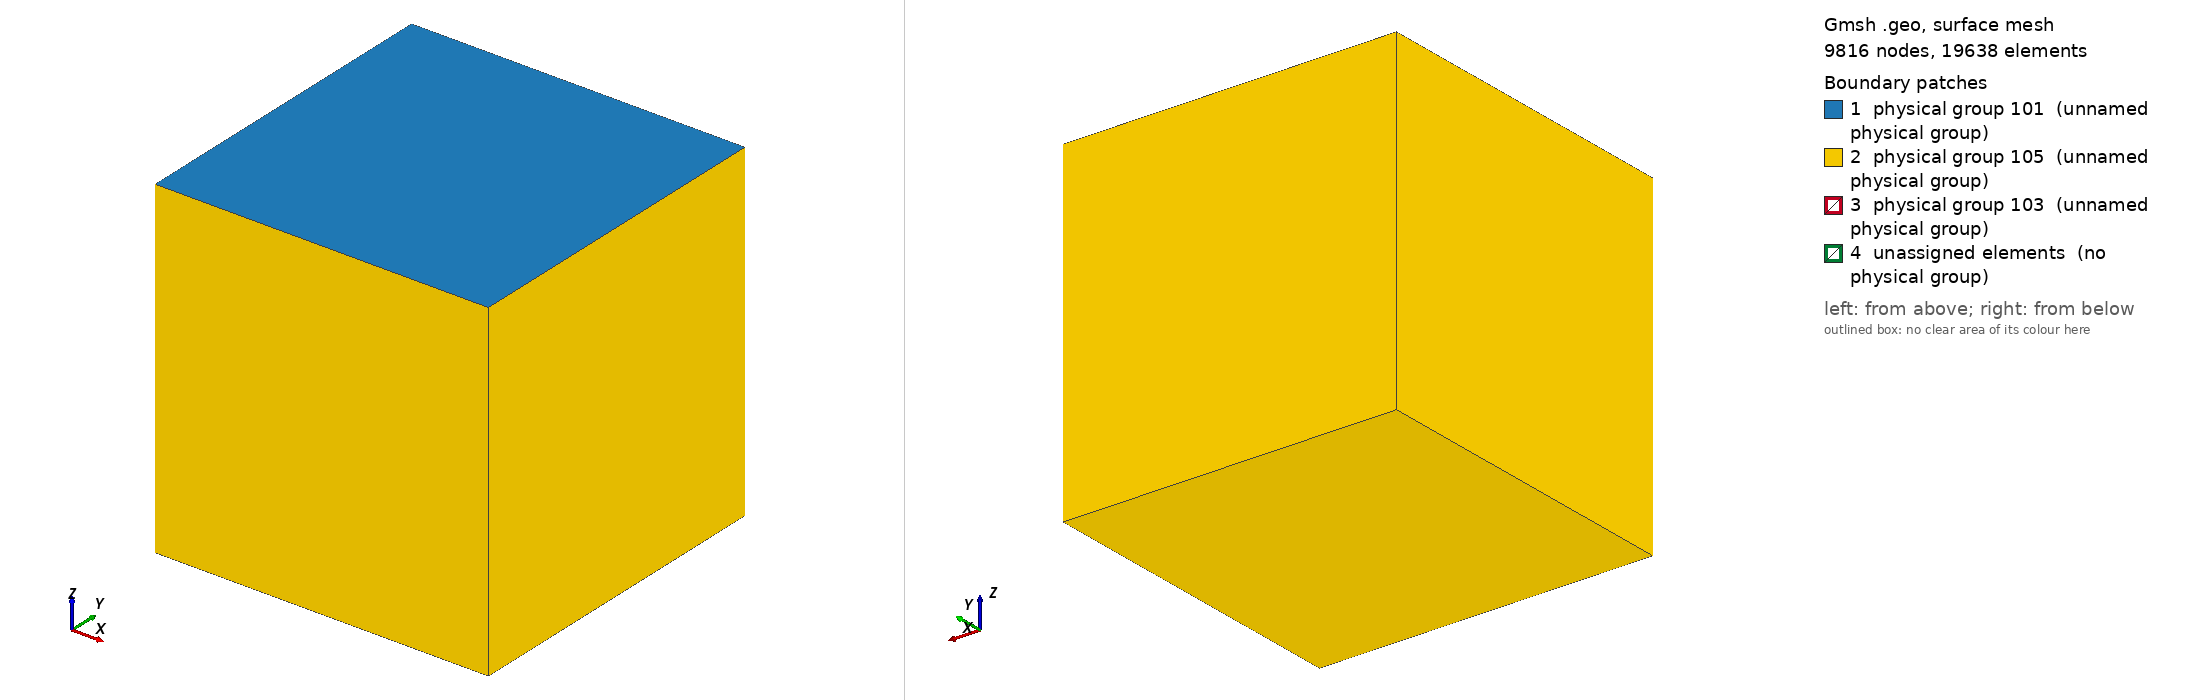

Gmsh geometry script, surface-meshed: 9816 nodes, 19638 surface elements. Boundary patches (legend numbers): 1 physical group 101 (unnamed physical group), 2 physical group 105 (unnamed physical group), 3 physical group 103 (unnamed physical group), 4 unassigned elements (no physical group). Left view from above one corner, right view from below the opposite corner. Legend entries are the model's physical surfaces; 'unassigned elements' are surfaces in no physical group. The drawing asked Gmsh for element sizes between 1% and 20% of the model's largest extent; the script's own settings can give other sizes.

=== ssaf_14_ver2.geo (drawn) ===
lc = 1.5e3;
lc_fault1 = 80;
lc_fault2 = 5e2;
lc_nucl = 50;


// Fault1 (rupture plane) size
Fault1_length = 3e3;                // Horizontal extent of the fault
Fault1_width = 3e3;                 // Vertical extent of the fault
Fault1_dep = -7e3;                  // Fault center depth

// Fault2 (receiver fault) size
Fault2_length = 3e3;                // Horizontal extent of the fault
Fault2_width = 6e3;                 // Vertical extent of the fault
Fault2_strike = 17*Pi/180.;         // Fault Strike
Fault2_dep = -5e3;                  // Fault center depth

// Hypocenter location
Hyp_lat = 2.192e3;
Hyp_lon = -1.065e3;  

//Nucleation in X,Z local coordinates
X_nucl = 0e3;                      // X coordinate of nucleation patch center
Width_nucl = -7e3;                  // Z coordinate of nucleation patch center
R_nucl = 0.25e3;                   // Half of the size of nucleation patch

// Domain Size
Xmax = 6e3; 
Xmin = -Xmax;
Ymax = 6e3; 
Ymin = -Ymax;
Zmin = -12e3;


//Create the Volume
Point(1) = {Xmin, Ymin, 0, lc};
Point(2) = {Xmin, Ymax, 0, lc};
Point(3) = {Xmax, Ymax, 0, lc};
Point(4) = {Xmax, Ymin, 0, lc};
Line(1) = {1, 2};
Line(2) = {2, 3};
Line(3) = {3, 4};
Line(4) = {4, 1};
Line Loop(5) = {1,2,3,4};
Plane Surface(1) = {5};
Extrude {0,0, Zmin} { Surface{1}; }

//Create the fault
Point(100) = {-0.5*Fault1_length , 0 , Fault1_dep - 0.5 * Fault1_width, lc_fault1};
Point(101) = {-0.5*Fault1_length , 0 , Fault1_dep + 0.5 * Fault1_width, lc_fault1};
Point(102) = { 0.5*Fault1_length , 0 , Fault1_dep + 0.5 * Fault1_width, lc_fault1};
Point(103) = { 0.5*Fault1_length , 0 , Fault1_dep - 0.5 * Fault1_width, lc_fault1};
Line(100) = {100, 101};
Line(101) = {101, 102};
Line(102) = {102, 103};
Line(103) = {103, 100};

Point(110) = {Hyp_lon - 0.5 * Fault2_length * Sin(Fault2_strike) , Hyp_lat - 0.5 * Fault2_length * Cos(Fault2_strike) , Fault2_dep - 0.5 * Fault2_width, lc_fault2};
Point(111) = {Hyp_lon - 0.5 * Fault2_length * Sin(Fault2_strike) , Hyp_lat - 0.5 * Fault2_length * Cos(Fault2_strike) , Fault2_dep + 0.5 * Fault2_width, lc_fault2};
Point(112) = {Hyp_lon + 0.5 * Fault2_length * Sin(Fault2_strike) , Hyp_lat + 0.5 * Fault2_length * Cos(Fault2_strike) , Fault2_dep + 0.5 * Fault2_width, lc_fault2};
Point(113) = {Hyp_lon + 0.5 * Fault2_length * Sin(Fault2_strike) , Hyp_lat + 0.5 * Fault2_length * Cos(Fault2_strike) , Fault2_dep - 0.5 * Fault2_width, lc_fault2};
Line(110) = {110, 111};
Line(111) = {111, 112};
Line(112) = {112, 113};
Line(113) = {113, 110};

//create nucleation patch
Point(201) = {X_nucl + R_nucl , 0 , Width_nucl - R_nucl, lc_nucl};
Point(202) = {X_nucl + R_nucl , 0 , Width_nucl + R_nucl, lc_nucl};
Point(203) = {X_nucl - R_nucl , 0 , Width_nucl + R_nucl, lc_nucl};
Point(204) = {X_nucl - R_nucl , 0 , Width_nucl - R_nucl, lc_nucl};
Line(200) = {201, 202};
Line(201) = {202, 203};
Line(202) = {203, 204};
Line(203) = {204, 201};
Line Loop(204) = {200,201,202,203};
Plane Surface(200) = {204};


Line Loop(105) = {100,101,102,103,200,201,202,203};
Plane Surface(100) = {105};
Line Loop(115) = {110,111,112,113};
Plane Surface(110) = {115};


//There is a bug in "Attractor", we need to define a Ruled surface in FaceList
Line Loop(106) = {100,101,102,103};
Ruled Surface(101) = {106};
Ruled Surface(111) = {115};
Ruled Surface(201) = {204};

Surface{100,110,200} In Volume{1};

//1.2 Managing coarsening away from the fault
// Attractor field returns the distance to the curve (actually, the distance to 100 equidistant points on the curve)
Field[1] = Distance;
Field[1].FacesList = {101};
Field[11] = Distance;
Field[11].FacesList = {111};

// Matheval field returns "distance squared + lc/20"
Field[2] = MathEval;
Field[2].F = Sprintf("0.05*F1 +(F1/2.5e3)^2 + %g", lc_fault1);
Field[22] = MathEval;
Field[22].F = Sprintf("0.05*F1 +(F1/2.5e3)^2 + %g", lc_fault2);

//3.4.5 Managing coarsening around the nucleation Patch
Field[3] = Distance;
Field[3].FacesList = {201};

Field[4] = Threshold;
Field[4].IField = 3;
Field[4].LcMin = lc_nucl;
Field[4].LcMax = lc_fault1;
Field[4].DistMin = R_nucl;
Field[4].DistMax = 1.5*R_nucl;

Field[5] = Restrict;
Field[5].IField = 4;
Field[5].FacesList = {100,200} ;



//equivalent of propagation size on element
Field[6] = Threshold;
Field[6].IField = 1;
Field[6].LcMin = lc_fault1;
Field[6].LcMax = lc;
Field[6].DistMin = 0.5*Fault1_length;
Field[6].DistMax = 1.5*Fault1_length;

Field[66] = Threshold;
Field[66].IField = 11;
Field[66].LcMin = lc_fault2;
Field[66].LcMax = lc;
Field[66].DistMin = 0.5*Fault2_length;
Field[66].DistMax = 0.5*Hypot(Fault2_length,Fault2_width);

Field[7] = Min;
Field[7].FieldsList = {2,22,5,6,66};

Background Field = 7;


Physical Surface(101) = {1};
Physical Surface(103) = {100,110,200};
//This ones are read in the gui
Physical Surface(105) = {14,18,22,26,27};

Physical Volume(1) = {1};
Mesh.MshFileVersion = 2.2;
